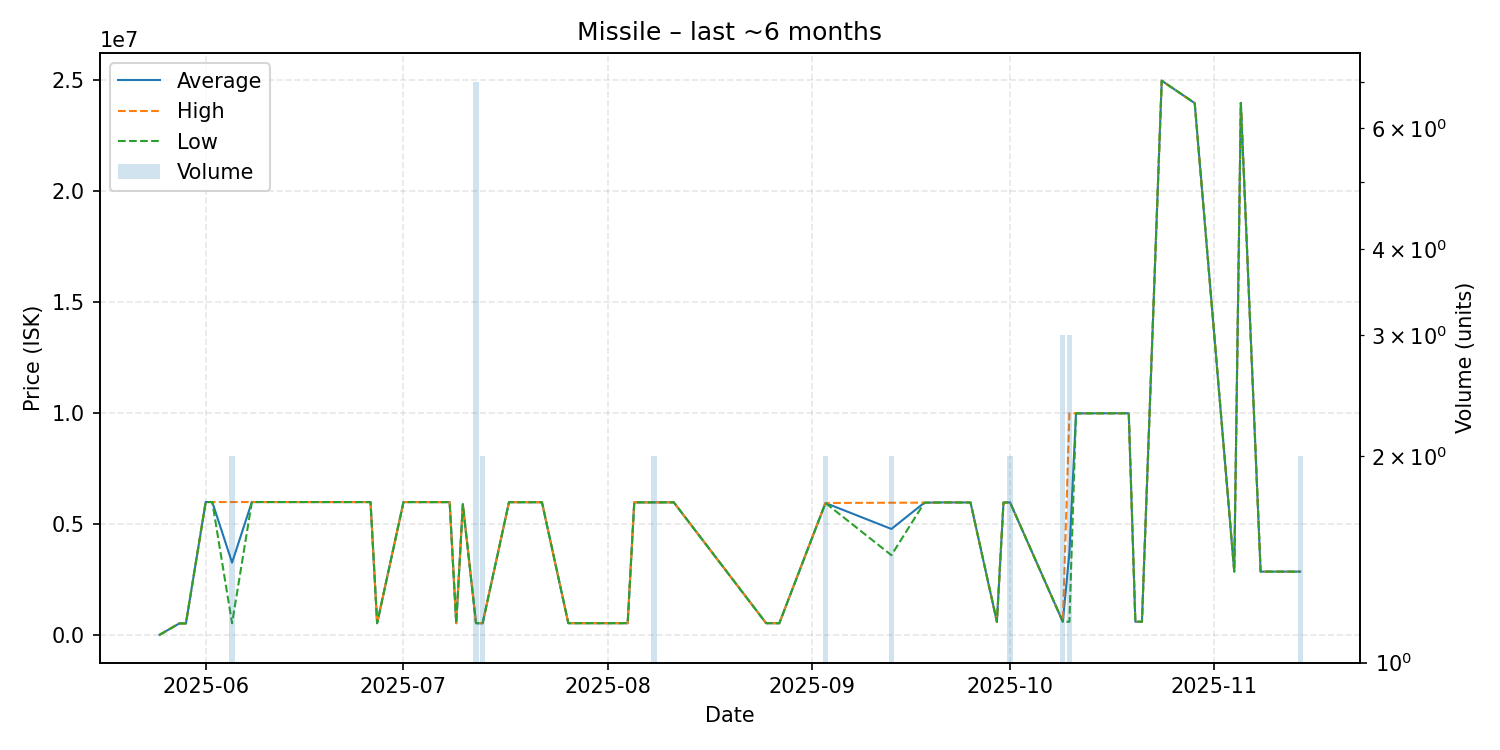

Data behind this chart, as committed beside it:
date, average, highest, lowest, order_count, volume
2025-05-25, 10000, 10000, 10000, 1, 1
2025-05-28, 525900, 525900, 525900, 1, 1
2025-05-29, 525900, 525900, 525900, 1, 1
2025-06-01, 5998000, 5998000, 5998000, 1, 1
2025-06-02, 5998000, 5998000, 5998000, 1, 1
2025-06-05, 3265250, 5998000, 532500, 2, 2
2025-06-08, 5998000, 5998000, 5998000, 1, 1
2025-06-26, 5996000, 5996000, 5996000, 1, 1
2025-06-27, 535100, 535100, 535100, 1, 1
2025-07-01, 5996000, 5996000, 5996000, 1, 1
2025-07-08, 5994000, 5994000, 5994000, 1, 1
2025-07-09, 535500, 535500, 535500, 1, 1
2025-07-10, 5900000, 5900000, 5900000, 1, 1
2025-07-12, 535471, 535500, 535400, 2, 7
2025-07-13, 535000, 535000, 535000, 2, 2
2025-07-17, 5991000, 5991000, 5991000, 1, 1
2025-07-19, 5990000, 5990000, 5990000, 1, 1
2025-07-22, 5989000, 5989000, 5989000, 1, 1
2025-07-26, 537000, 537000, 537000, 1, 1
2025-08-02, 537000, 537000, 537000, 1, 1
2025-08-04, 537000, 537000, 537000, 1, 1
2025-08-05, 5983000, 5983000, 5983000, 1, 1
2025-08-08, 5983000, 5983000, 5983000, 1, 2
2025-08-11, 5984000, 5984000, 5984000, 1, 1
2025-08-25, 537100, 537100, 537100, 1, 1
2025-08-27, 535100, 535100, 535100, 1, 1
2025-09-03, 5954500, 5955000, 5954000, 2, 2
2025-09-13, 4784000, 5967000, 3601000, 2, 2
2025-09-18, 5968000, 5968000, 5968000, 1, 1
2025-09-21, 5981000, 5981000, 5981000, 1, 1
2025-09-25, 5977000, 5977000, 5977000, 1, 1
2025-09-29, 600800, 600800, 600800, 1, 1
2025-09-30, 5975000, 5975000, 5975000, 1, 1
2025-10-01, 5979500, 5982000, 5977000, 2, 2
2025-10-09, 601500, 601500, 601500, 1, 3
2025-10-10, 3732333, 9994000, 601500, 2, 3
2025-10-11, 9996000, 9996000, 9996000, 1, 1
2025-10-19, 10000000, 10000000, 10000000, 1, 1
2025-10-20, 602300, 602300, 602300, 1, 1
2025-10-21, 602300, 602300, 602300, 1, 1
2025-10-24, 24990000, 24990000, 24990000, 1, 1
2025-10-29, 23980000, 23980000, 23980000, 1, 1
2025-11-04, 2861000, 2861000, 2861000, 1, 1
2025-11-05, 23990000, 23990000, 23990000, 1, 1
2025-11-08, 2861000, 2861000, 2861000, 1, 1
2025-11-13, 2861000, 2861000, 2861000, 1, 1
2025-11-14, 2861000, 2861000, 2861000, 1, 2
